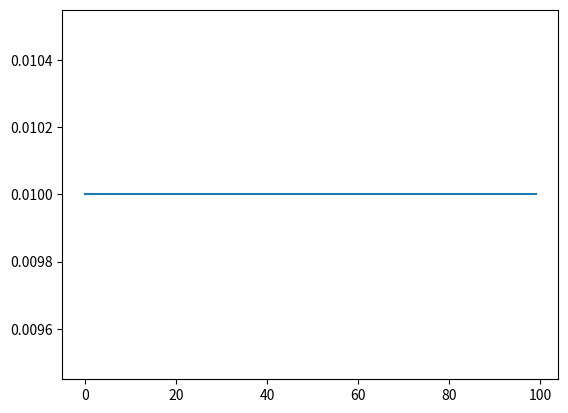

The matplotlib source for this figure:
import numpy as np


def turn(position):
    newpos = position + np.random.uniform(-0.2, 0.2)
    while newpos > 0.5 or newpos < -0.5:
        newpos = position + np.random.uniform(-0.2, 0.2)
    return newpos


def round(numturns):
    position = 0
    for _ in range(numturns):
        position = turn(position)
    return position


def fullsim(numsims, numturns):
    endpos = []
    for _ in range(numsims):
        endpos += [round(numturns)]
    return endpos


class Simulator:
    def __init__(self, numsites):
        self.numsites = numsites
        self.sites = [1 / numsites for _ in range(numsites)]
        self.len_site = 1 / numsites
        self.numrelevant = [0 for _ in range(self.numsites)]
        self.windowlen = 1.0
        for i in range(self.numsites):
            for j in range(-int(self.windowlen / self.len_site), int(self.windowlen / self.len_site) + 1):
                if 0 <= i + j < len(self.sites):
                    self.numrelevant[i] = self.numrelevant[i] + 1

    def update(self):
        updated_sites = [0 for _ in range(self.numsites)]
        for i in range(self.numsites):
            for j in range(-int(self.windowlen / self.len_site), int(self.windowlen / self.len_site) + 1):
                if 0 <= i + j < len(self.sites):
                    updated_sites[i + j] += self.sites[i] / self.numrelevant[i]
        self.sites = updated_sites


import matplotlib.pyplot as plt

if __name__ == "__main__":
    x = Simulator(100)
    for i in range(1000):
        x.update()
    plt.plot(x.sites)
    plt.show()
